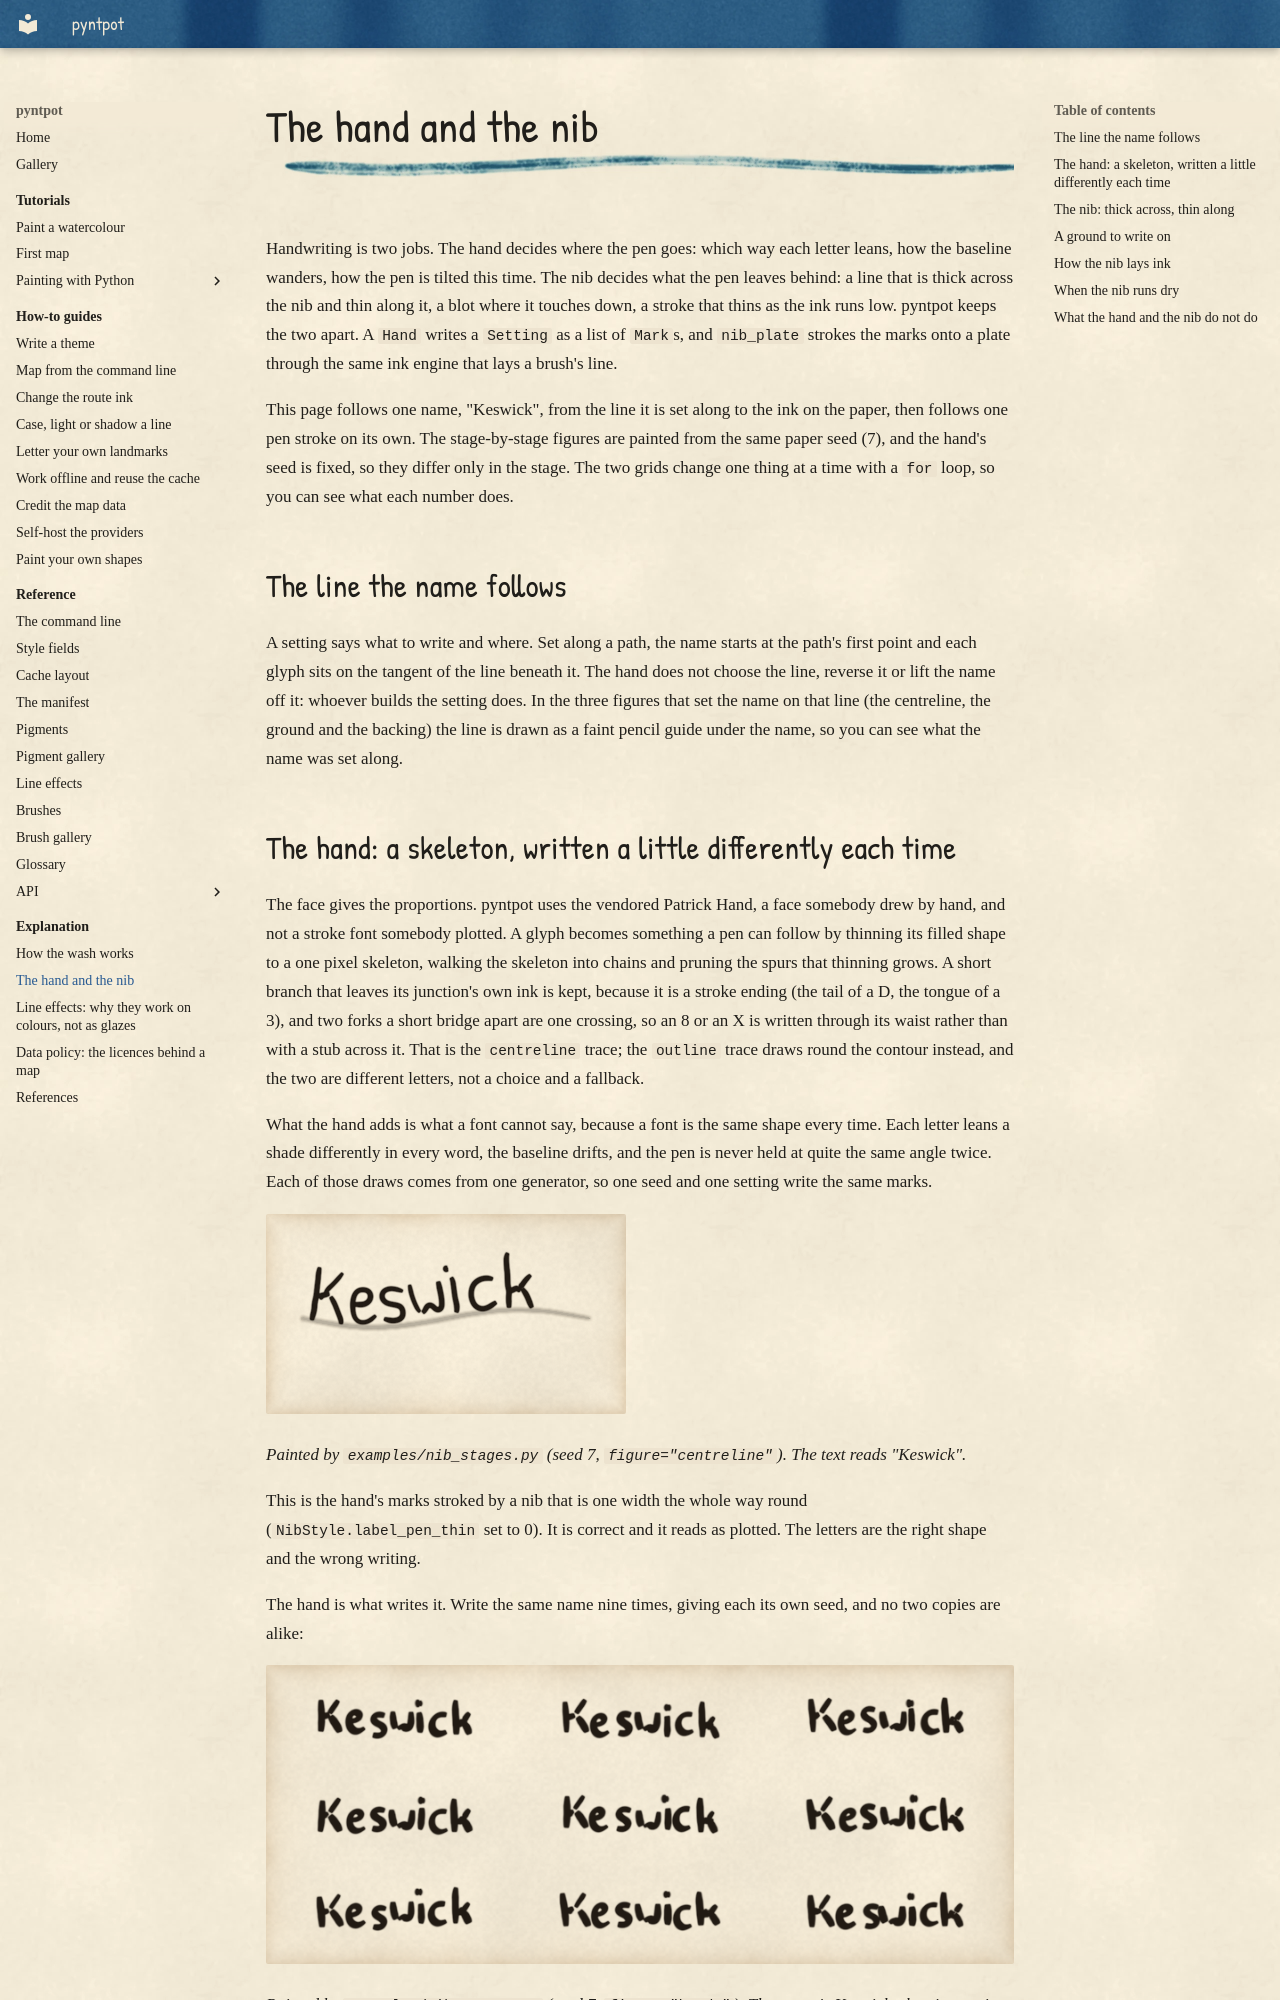

repository: findlaywebb/pyntpot · page: explanation/the-hand-and-the-nib/index.html · generator: mkdocs

# The hand and the nib

Handwriting is two jobs. The hand decides where the pen goes: which way each letter leans,
how the baseline wanders, how the pen is tilted this time. The nib decides what the pen
leaves behind: a line that is thick across the nib and thin along it, a blot where it
touches down, a stroke that thins as the ink runs low. pyntpot keeps the two apart. A `Hand`
writes a `Setting` as a list of `Mark`s, and `nib_plate` strokes the marks onto a plate
through the same ink engine that lays a brush's line.

This page follows one name, "Keswick", from the line it is set along to the ink on the paper,
then follows one pen stroke on its own. The stage-by-stage figures are painted from the same
paper seed (7), and the hand's seed is fixed, so they differ only in the stage. The two grids
change one thing at a time with a `for` loop, so you can see what each number does.

## The line the name follows

A setting says what to write and where. Set along a path, the name starts at the path's
first point and each glyph sits on the tangent of the line beneath it. The hand does not
choose the line, reverse it or lift the name off it: whoever builds the setting does. In
the three figures that set the name on that line (the centreline, the ground and the
backing) the line is drawn as a faint pencil guide under the name, so you can see what the
name was set along.
